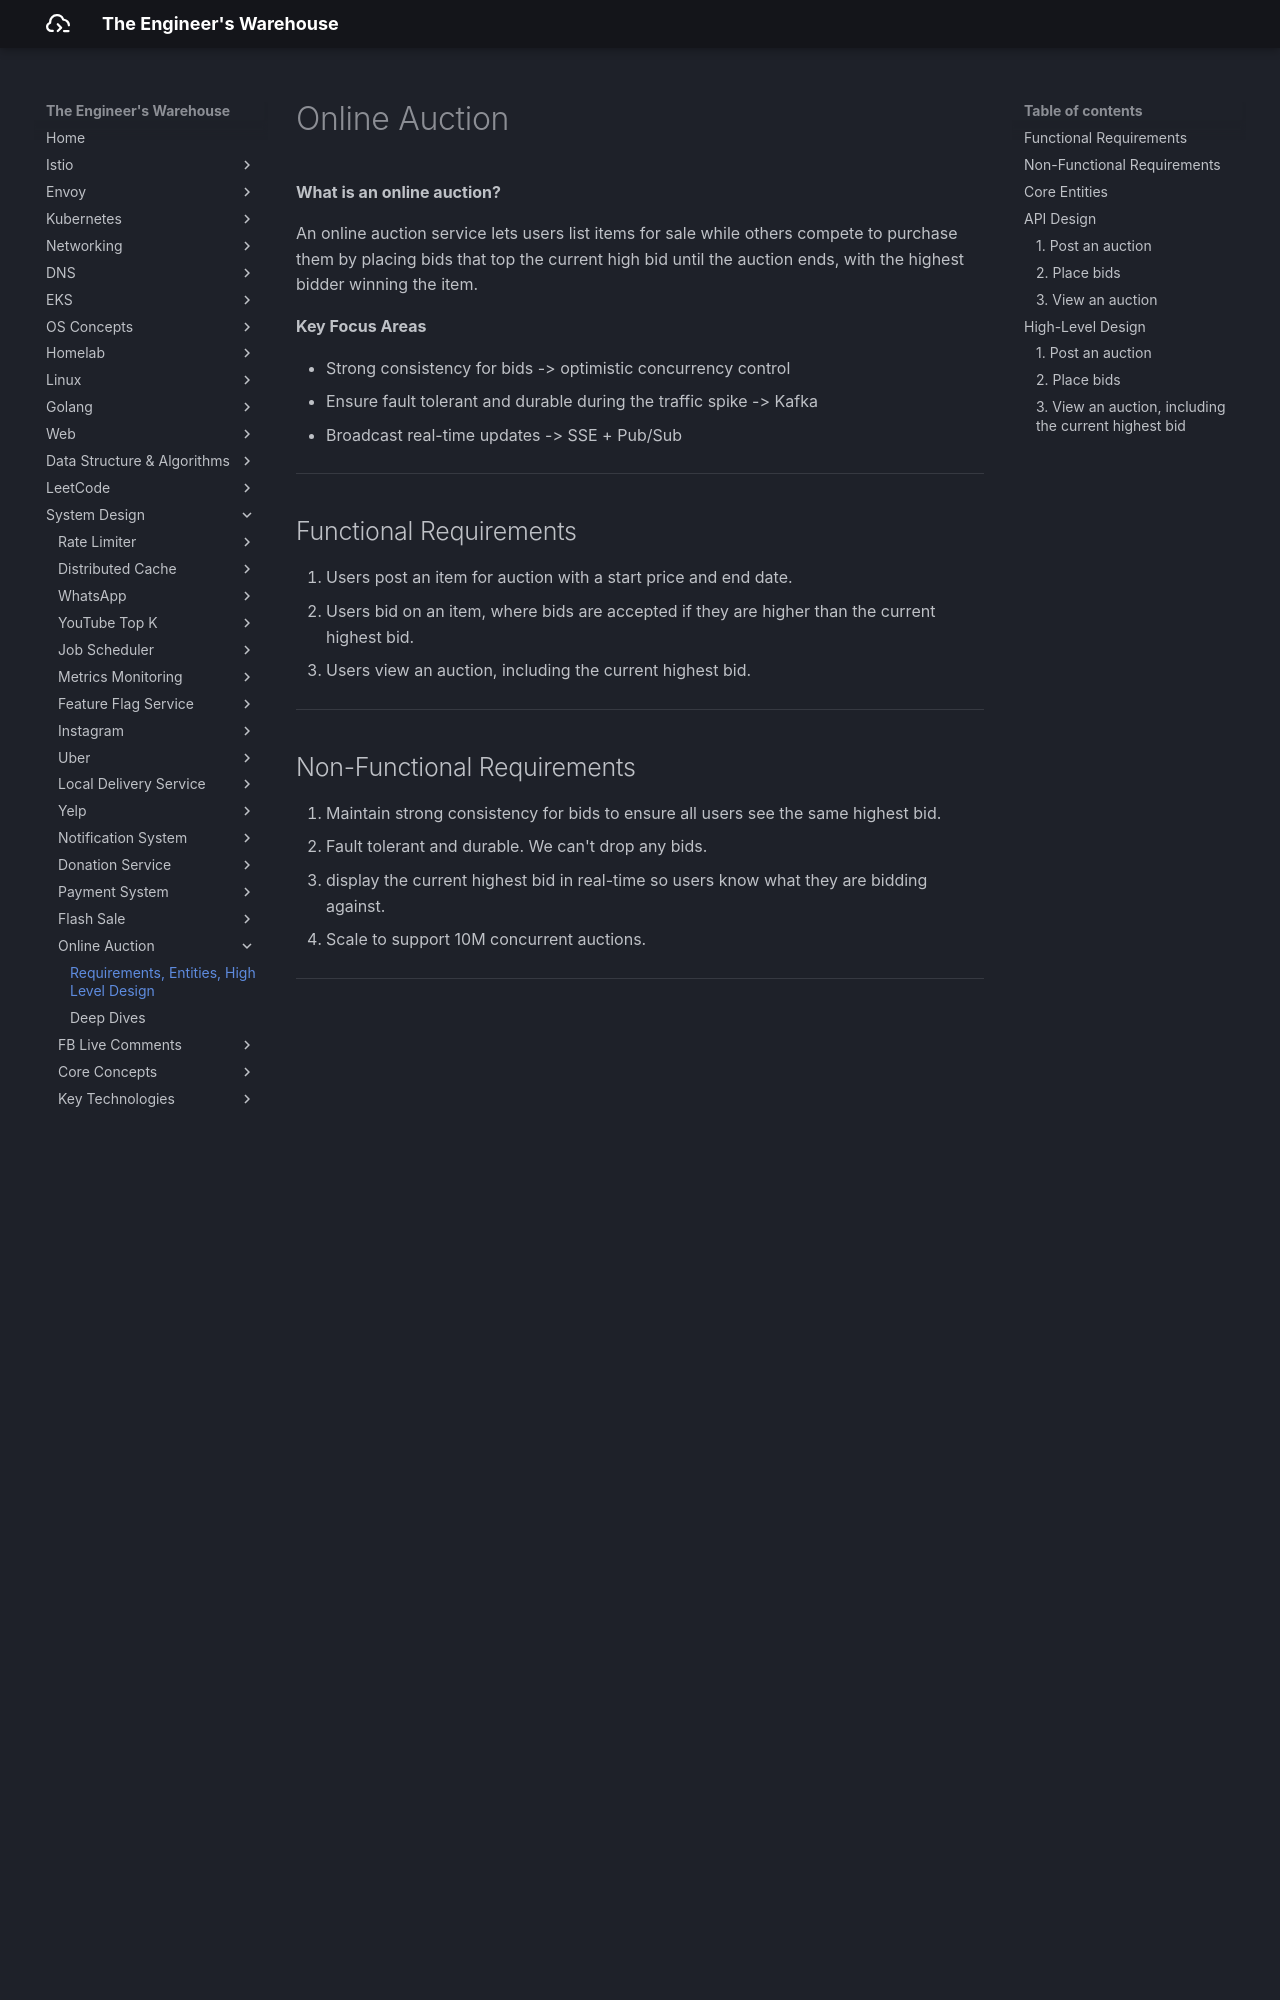

repository: seyoungnam/docs · page: system-design/online-auction/part-1/index.html · generator: mkdocs

# Online Auction

**What is an online auction?**

An online auction service lets users list items for sale while others compete to purchase them by placing bids that top the current high bid until the auction ends, with the highest bidder winning the item.

**Key Focus Areas**

- Strong consistency for bids -> optimistic concurrency control
- Ensure fault tolerant and durable during the traffic spike -> Kafka
- Broadcast real-time updates -> SSE + Pub/Sub


---

## Functional Requirements

1. Users post an item for auction with a start price and end date.
1. Users bid on an item, where bids are accepted if they are higher than the current highest bid.
1. Users view an auction, including the current highest bid.


---

## Non-Functional Requirements

1. Maintain strong consistency for bids to ensure all users see the same highest bid.
1. Fault tolerant and durable. We can't drop any bids.
1. display the current highest bid in real-time so users know what they are bidding against.
1. Scale to support 10M concurrent auctions.


---

## Core Entities

- **Auction**: includes starting price, end date, the item being auctioned.
- **Item**
- **Bid**: includes amount, user, and the auction being bid on.
- **User**

---

## API Design


### 1. Post an auction


``` bash
POST /auctions -> Auction & Item
{
    item: Item,
    startDate: Date,
    endDate: Date,
    startingPrice: number,    
}
```

### 2. Place bids

For placing bids, we need a POST endpoint that takes the bid details and returns the created bid:

``` bash
POST /auctions/:auctionId/bids -> Bid
{
    Bid
}
```

### 3. View an auction

``` bash
GET /auctions/:auctionId -> Auction & Item
```

---

## High-Level Design


![Online Auction High Level Design](../../assets/img/system-design/online-auction/hld.svg)

### 1. Post an auction

1. The client sends a `POST /auctions` request with the auction details.
1. The Auction Service validates the request and stores the auction and item data in the database.
